Run: headless pygame with SDL's dummy video driver; simulated clock (each Clock.tick advances the game by its frame time, no real sleeping); random seed 0; keys injected as events and as key.get_pressed() state; mouse plan: one left click at the window centre at the start of phase 2, then a move to the lower-right quarter at the start of phase 3.
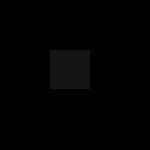
Frame 1 of 4 · flips 1–60 · no input
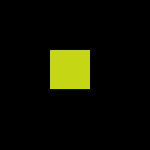
Frame 2 of 4 · flips 61–180 · clicked the window centre · tapped SPACE, RETURN · held RIGHT (→), D
Frame 3 of 4 · flips 181–300 · moved the mouse to the lower-right quarter · held DOWN (↓), S · screen unchanged from frame 2, image omitted
Frame 4 of 4 · flips 301–420 · held LEFT (←), A, UP (↑), W · screen unchanged from frame 3, image omitted

The pygame program that drew these frames:

import pygame
from random import randint

pygame.init()
screen=pygame.display.set_mode((150,150))

class block(pygame.sprite.Sprite):
    def __init__(self,color):
        super().__init__()
        self.image=pygame.Surface((40,39))
        self.image.fill(color)
        self.rect=self.image.get_rect(topleft=(50,50))

    def change(self,pos):
        self.rect.collidepoint(pos)
        r=randint(0,255)
        g=randint(0,255)
        b=randint(0,255)
        self.image.fill((r,g,b))


colours=block((20,20,20))
fanta=pygame.sprite.GroupSingle(colours)

while True:
    for event in pygame.event.get():
        if event.type==pygame.QUIT:
            exit()

        elif event.type==pygame.MOUSEBUTTONDOWN:
            colours.change(event.pos)
        
    fanta.draw(screen)

    pygame.display.update()
